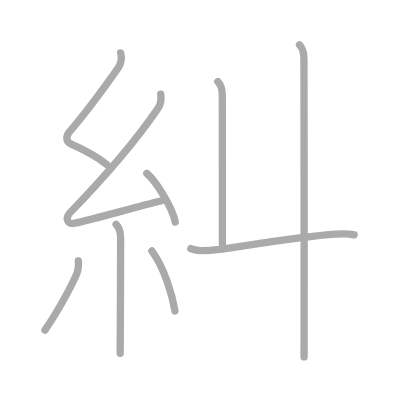
t = 0.00 s
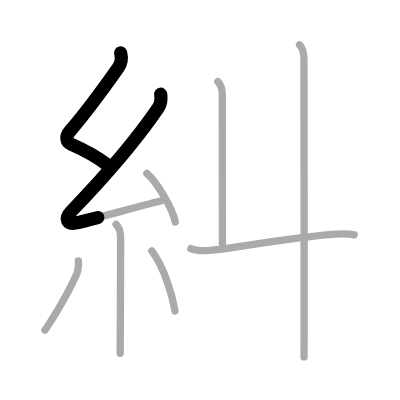
t = 1.75 s
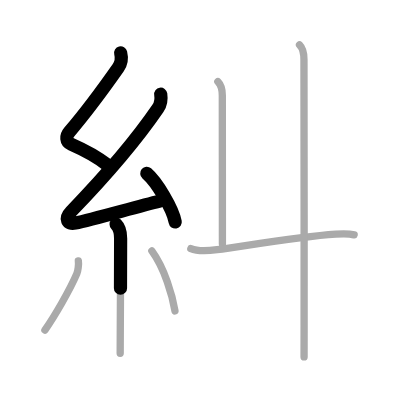
t = 3.50 s
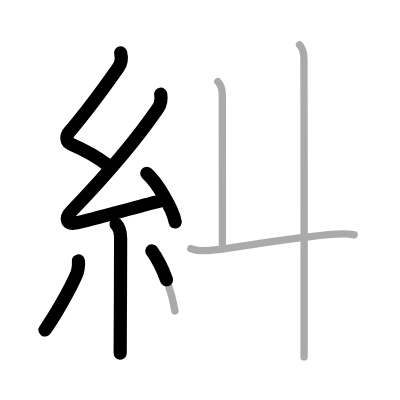
t = 5.50 s
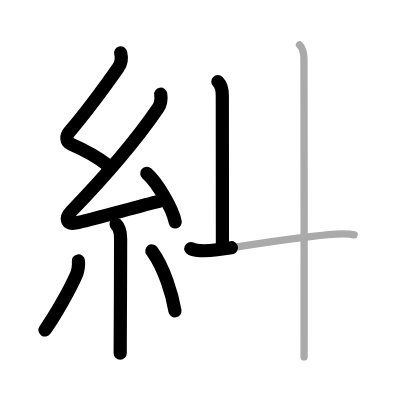
t = 7.25 s
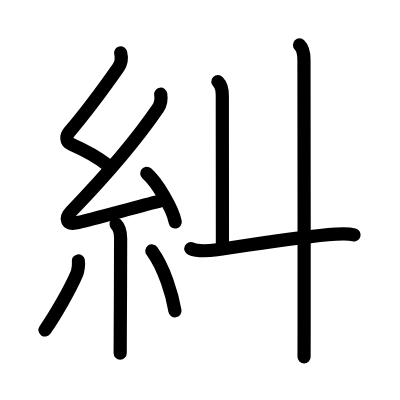
t = 9.00 s

The animated SVG that drew these frames (rendered in a browser with its animation timeline set to each time). Animation: 9 SMIL elements (animate=9); one cycle of 9.00 s.

<?xml version="1.0" standalone="no"?>
<!DOCTYPE svg PUBLIC "-//W3C//DTD SVG 1.1//EN"   "http://www.w3.org/Graphics/SVG/1.1/DTD/svg11.dtd">
<svg width="400px" height="400px"  version="1.1" xmlns="http://www.w3.org/2000/svg">
  <defs>
    <marker id="Triangle" viewBox="0 0 10 10" refX="0" refY="5" markerUnits="strokeWidth" markerWidth="3" style="stroke-opacity:0%;fill:#aaaaaa;" markerHeight="2" orient="auto">
      <path d="M 0 0 L 10 5 L 0 10 z" />
    </marker>
    
    <marker id="Arrow" viewBox="0 0 10 10" refX="5" refY="5" markerUnits="strokeWidth" markerWidth="1.8" style="stroke-opacity:0%;fill:#770000;" markerHeight="2" orient="auto">
      <path d="M 0 4 L 6 4 L 4 1 L 10 5 L 4 9 L 6 6 L 0 6 z" />
        <circle cx="5" cy="5" r="5" />
      </marker>
    
    <marker id="TriangleRed" viewBox="0 0 10 10" refX="0" refY="5" markerUnits="strokeWidth" markerWidth="3" style="stroke-opacity:0%;fill:#CC0000;" markerHeight="2" orient="auto">
      <path d="M 0 0 L 10 5 L 0 10 z" />
    </marker>
    
    <marker id="ArrowRed" viewBox="0 0 10 10" refX="5" refY="5" markerUnits="strokeWidth" markerWidth="1.8" style="stroke-opacity:0%;fill:#CC0000;" markerHeight="2" orient="auto">
      <path d="M 0 4 L 6 4 L 4 1 L 10 5 L 4 9 L 6 6 L 0 6 z" />
        <circle cx="5" cy="5" r="5" />
      </marker>
    
  </defs>
  
  <path style="fill:#ffffff; fill-opacity:100%; fill-rule:evenodd; stroke-width:0;" d="M 0 0 L 400px 0 L 400px 400px L 0 400px L 0 0" />

  <g transform="scale(3.6697247706422 3.6697247706422)">
<path style="fill:none; fill-opacity:0%; fill-rule:evenodd; stroke:#aaaaaa; stroke-opacity:100%; stroke-width: 1.5pt; stroke-linejoin:round; stroke-linecap:round;" d="M32.88 14.42c0.34 1.34 0.22 2.78-0.67 4.05c-5.2 7.4-8.33 11.65-13.3 17.47c-0.97 1.13-1.03 2.68 0.5 3.35c3.52 1.55 6.63 3.11 9.72 5.56"></path>
<path style="fill:none; fill-opacity:0%; fill-rule:evenodd; stroke:#aaaaaa; stroke-opacity:100%; stroke-width: 1.5pt; stroke-linejoin:round; stroke-linecap:round;" d="M43.8 25.68c0.2 1.32-0.05 2.82-0.75 3.84c-6.4 9.35-15.74 19.93-23.73 28.19c-1.83 1.89-0.95 3.54 1.15 3.09c5.14-1.1 16.87-4.49 23.29-6.03"></path>
<path style="fill:none; fill-opacity:0%; fill-rule:evenodd; stroke:#aaaaaa; stroke-opacity:100%; stroke-width: 1.5pt; stroke-linejoin:round; stroke-linecap:round;" d="M40 47.25c2.74 2.34 7.07 9.61 7.75 13.25"></path>
<path style="fill:none; fill-opacity:0%; fill-rule:evenodd; stroke:#aaaaaa; stroke-opacity:100%; stroke-width: 1.5pt; stroke-linejoin:round; stroke-linecap:round;" d="M31.64 61.12c0.87 0.87 1.23 2.26 1.23 3.84c0 6.16-0.06 19.24-0.1 26.42c-0.01 2.63-0.02 4.47-0.02 4.88"></path>
<path style="fill:none; fill-opacity:0%; fill-rule:evenodd; stroke:#aaaaaa; stroke-opacity:100%; stroke-width: 1.5pt; stroke-linejoin:round; stroke-linecap:round;" d="M21.35 71.1c0.16 0.94-0.12 2.79-0.41 3.47c-1.87 4.39-6.05 11.6-8.7 15.37"></path>
<path style="fill:none; fill-opacity:0%; fill-rule:evenodd; stroke:#aaaaaa; stroke-opacity:100%; stroke-width: 1.5pt; stroke-linejoin:round; stroke-linecap:round;" d="M41.38 68.38c3.49 4.8 5.59 12.07 6.3 16.35"></path>
<path style="fill:none; fill-opacity:0%; fill-rule:evenodd; stroke:#aaaaaa; stroke-opacity:100%; stroke-width: 1.5pt; stroke-linejoin:round; stroke-linecap:round;" d="M59.37 22.25c0.94 0.94 1.21 2.38 1.21 3.75c0 1.02 0.03 31.62 0.03 40.5"></path>
<path style="fill:none; fill-opacity:0%; fill-rule:evenodd; stroke:#aaaaaa; stroke-opacity:100%; stroke-width: 1.5pt; stroke-linejoin:round; stroke-linecap:round;" d="M52 67.75c2.09 0.91 4.96 0.59 7.15 0.3C67.26 66.96 81 64.5 91.5 63.81c1.6-0.11 3.44-0.21 5 0.19"></path>
<path style="fill:none; fill-opacity:0%; fill-rule:evenodd; stroke:#aaaaaa; stroke-opacity:100%; stroke-width: 1.5pt; stroke-linejoin:round; stroke-linecap:round;" d="M81.62 12.25c1.07 1.06 1.21 2.5 1.21 4c0 8.75 0.08 50.22 0.04 72.25c-0.01 3.99-0.01 7.06-0.01 8.75"></path>

<path style="fill:none; fill-opacity:0%; fill-rule:evenodd; stroke:#000000; stroke-opacity:100%; stroke-width: 2.7pt; stroke-linejoin:round; stroke-linecap:round;" d="M32.88 14.42c0.34 1.34 0.22 2.78-0.67 4.05c-5.2 7.4-8.33 11.65-13.3 17.47c-0.97 1.13-1.03 2.68 0.5 3.35c3.52 1.55 6.63 3.11 9.72 5.56" pathLength="100" stroke-dashoffset="100" stroke-dasharray="100 105"><animate id="dashAnim1" attributeName="stroke-dashoffset" from="100" to="0" dur="1s" calcMode="linear" fill="freeze"/></path>
<path style="fill:none; fill-opacity:0%; fill-rule:evenodd; stroke:#000000; stroke-opacity:100%; stroke-width: 2.7pt; stroke-linejoin:round; stroke-linecap:round;" d="M43.8 25.68c0.2 1.32-0.05 2.82-0.75 3.84c-6.4 9.35-15.74 19.93-23.73 28.19c-1.83 1.89-0.95 3.54 1.15 3.09c5.14-1.1 16.87-4.49 23.29-6.03" pathLength="100" stroke-dashoffset="100" stroke-dasharray="100 105"><animate id="dashAnim2" attributeName="stroke-dashoffset" from="100" to="0" dur="1s" calcMode="linear" begin="dashAnim1.end" fill="freeze"/></path>
<path style="fill:none; fill-opacity:0%; fill-rule:evenodd; stroke:#000000; stroke-opacity:100%; stroke-width: 2.7pt; stroke-linejoin:round; stroke-linecap:round;" d="M40 47.25c2.74 2.34 7.07 9.61 7.75 13.25" pathLength="100" stroke-dashoffset="100" stroke-dasharray="100 105"><animate id="dashAnim3" attributeName="stroke-dashoffset" from="100" to="0" dur="1s" calcMode="linear" begin="dashAnim2.end" fill="freeze"/></path>
<path style="fill:none; fill-opacity:0%; fill-rule:evenodd; stroke:#000000; stroke-opacity:100%; stroke-width: 2.7pt; stroke-linejoin:round; stroke-linecap:round;" d="M31.64 61.12c0.87 0.87 1.23 2.26 1.23 3.84c0 6.16-0.06 19.24-0.1 26.42c-0.01 2.63-0.02 4.47-0.02 4.88" pathLength="100" stroke-dashoffset="100" stroke-dasharray="100 105"><animate id="dashAnim4" attributeName="stroke-dashoffset" from="100" to="0" dur="1s" calcMode="linear" begin="dashAnim3.end" fill="freeze"/></path>
<path style="fill:none; fill-opacity:0%; fill-rule:evenodd; stroke:#000000; stroke-opacity:100%; stroke-width: 2.7pt; stroke-linejoin:round; stroke-linecap:round;" d="M21.35 71.1c0.16 0.94-0.12 2.79-0.41 3.47c-1.87 4.39-6.05 11.6-8.7 15.37" pathLength="100" stroke-dashoffset="100" stroke-dasharray="100 105"><animate id="dashAnim5" attributeName="stroke-dashoffset" from="100" to="0" dur="1s" calcMode="linear" begin="dashAnim4.end" fill="freeze"/></path>
<path style="fill:none; fill-opacity:0%; fill-rule:evenodd; stroke:#000000; stroke-opacity:100%; stroke-width: 2.7pt; stroke-linejoin:round; stroke-linecap:round;" d="M41.38 68.38c3.49 4.8 5.59 12.07 6.3 16.35" pathLength="100" stroke-dashoffset="100" stroke-dasharray="100 105"><animate id="dashAnim6" attributeName="stroke-dashoffset" from="100" to="0" dur="1s" calcMode="linear" begin="dashAnim5.end" fill="freeze"/></path>
<path style="fill:none; fill-opacity:0%; fill-rule:evenodd; stroke:#000000; stroke-opacity:100%; stroke-width: 2.7pt; stroke-linejoin:round; stroke-linecap:round;" d="M59.37 22.25c0.94 0.94 1.21 2.38 1.21 3.75c0 1.02 0.03 31.62 0.03 40.5" pathLength="100" stroke-dashoffset="100" stroke-dasharray="100 105"><animate id="dashAnim7" attributeName="stroke-dashoffset" from="100" to="0" dur="1s" calcMode="linear" begin="dashAnim6.end" fill="freeze"/></path>
<path style="fill:none; fill-opacity:0%; fill-rule:evenodd; stroke:#000000; stroke-opacity:100%; stroke-width: 2.7pt; stroke-linejoin:round; stroke-linecap:round;" d="M52 67.75c2.09 0.91 4.96 0.59 7.15 0.3C67.26 66.96 81 64.5 91.5 63.81c1.6-0.11 3.44-0.21 5 0.19" pathLength="100" stroke-dashoffset="100" stroke-dasharray="100 105"><animate id="dashAnim8" attributeName="stroke-dashoffset" from="100" to="0" dur="1s" calcMode="linear" begin="dashAnim7.end" fill="freeze"/></path>
<path style="fill:none; fill-opacity:0%; fill-rule:evenodd; stroke:#000000; stroke-opacity:100%; stroke-width: 2.7pt; stroke-linejoin:round; stroke-linecap:round;" d="M81.62 12.25c1.07 1.06 1.21 2.5 1.21 4c0 8.75 0.08 50.22 0.04 72.25c-0.01 3.99-0.01 7.06-0.01 8.75" pathLength="100" stroke-dashoffset="100" stroke-dasharray="100 105"><animate id="dashAnim9" attributeName="stroke-dashoffset" from="100" to="0" dur="1s" calcMode="linear" begin="dashAnim8.end" fill="freeze"/></path>

</g>

</svg>  
          
